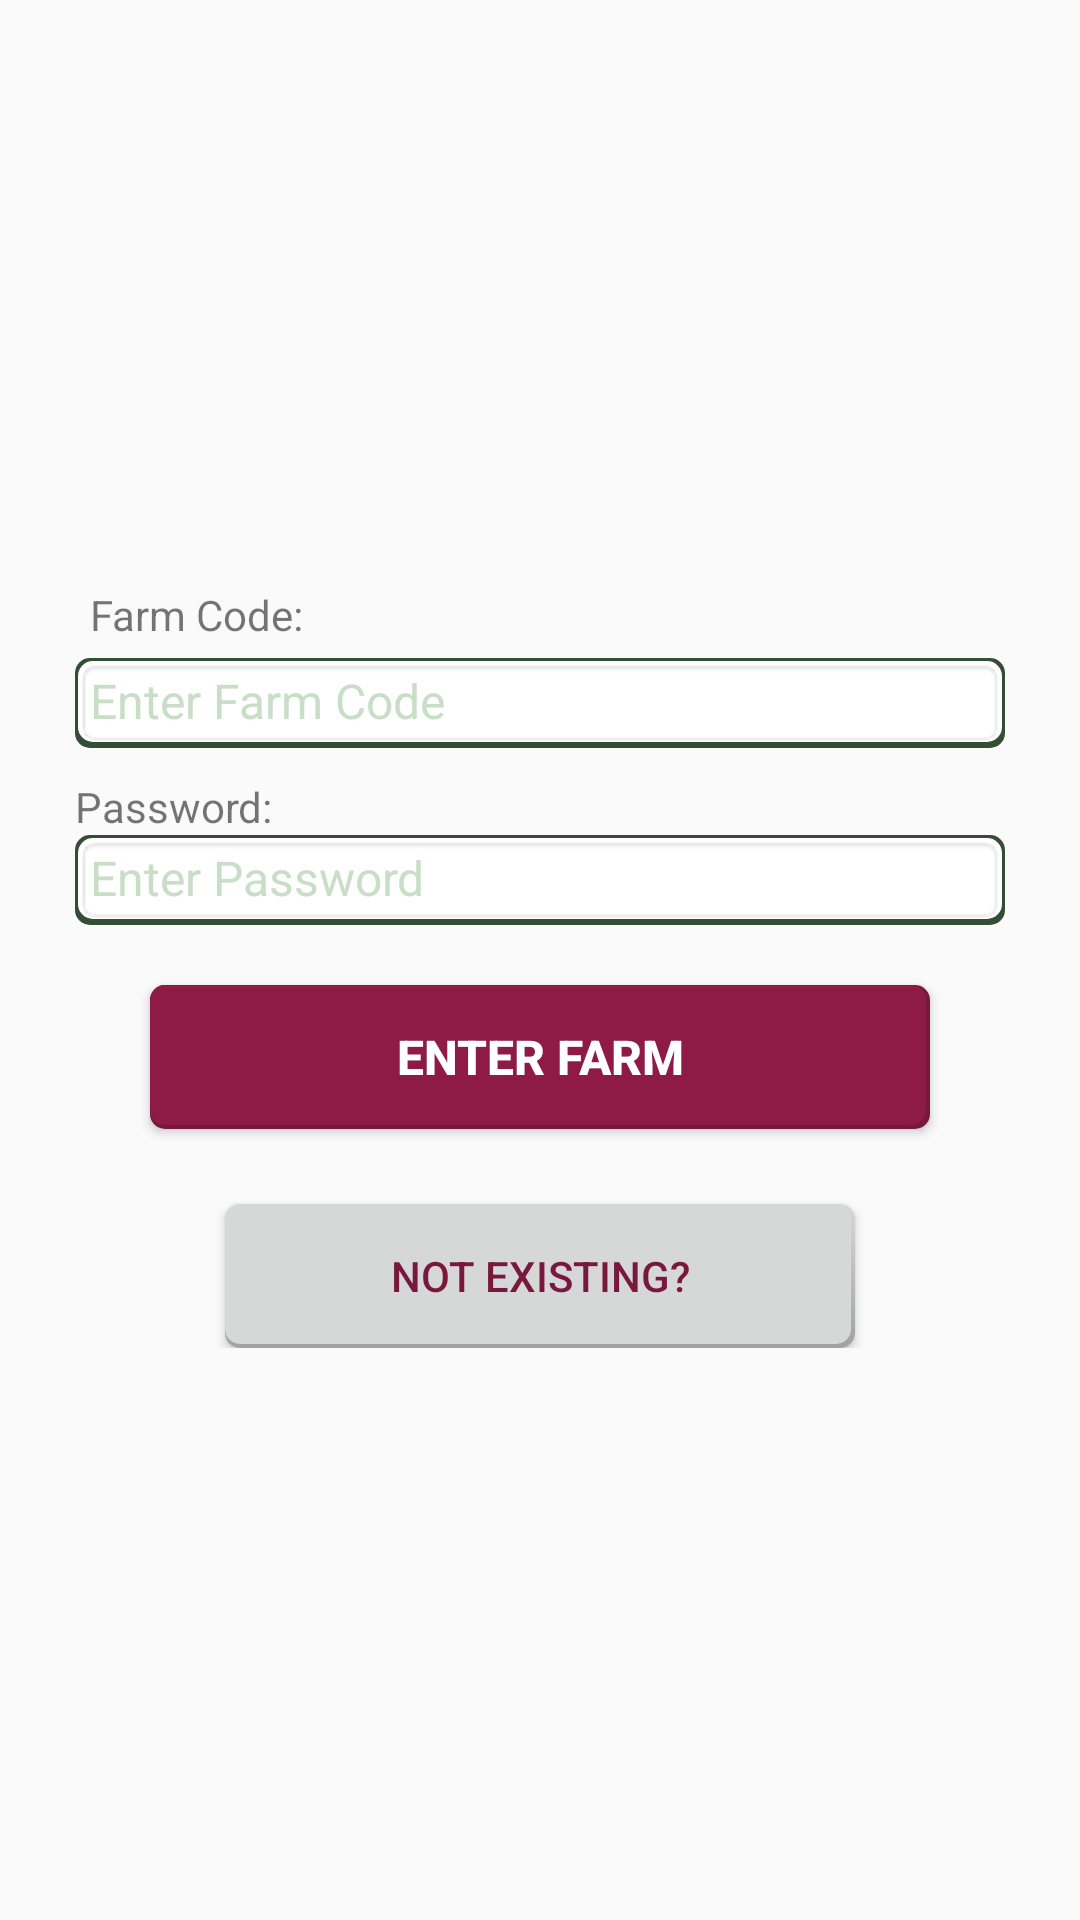

Write the Android layout XML for this screen, with the resource values it uses.
<!-- AndroidManifest.xml: application theme AppTheme -->
<!-- res/layout/existing_poultry_fragment.xml -->
<?xml version="1.0" encoding="utf-8"?>
<RelativeLayout xmlns:android="http://schemas.android.com/apk/res/android"
    android:layout_width="match_parent" android:layout_height="match_parent">
    <LinearLayout
        android:layout_width="match_parent"
        android:layout_height="wrap_content"
        android:layout_centerInParent="true"
        android:layout_margin="15dp"
        android:padding="10dp"
        android:backgroundTint="@color/colorPrimary"
        android:orientation="vertical">
        <TextView
            android:layout_width="match_parent"
            android:layout_height="wrap_content"
            android:padding="5dp"
            android:text="Farm Code:"/>
        <RelativeLayout
            android:layout_width="match_parent"
            android:layout_height="wrap_content"
            android:layout_marginBottom="10dp"
            android:background="@drawable/edit_box">
            <EditText
                android:layout_width="match_parent"
                android:layout_height="30dp"
                android:padding="5dp"
                android:background="@android:drawable/editbox_background_normal"
                android:id="@+id/farmcodeEntry"
                android:inputType="textFilter"
                android:maxLength="8"
                android:textAllCaps="true"
                android:textSize="16dp"
                android:textColorHint="@color/veryLightGrey"
                android:hint="Enter Farm Code"
                android:textColor="@color/grey"/>
        </RelativeLayout>
        <TextView
            android:layout_width="match_parent"
            android:layout_height="wrap_content"
            android:text="Password:"/>
        <RelativeLayout
            android:layout_width="match_parent"
            android:layout_height="wrap_content"
            android:layout_marginBottom="10dp"
            android:background="@drawable/edit_box">
            <EditText
                android:layout_width="match_parent"
                android:layout_height="30dp"
                android:hint="Enter Password"
                android:inputType="numberPassword"
                android:background="@android:drawable/editbox_background_normal"
                android:textColor="@color/grey"
                android:maxLength="6"
                android:padding="5dp"
                android:textSize="16dp"
                android:textColorHint="@color/veryLightGrey"
                android:id="@+id/loginpassEntry"/>
        </RelativeLayout>
        <Button
            android:layout_width="match_parent"
            android:layout_height="wrap_content"
            android:layout_marginTop="10dp"
            android:text="Enter Farm"
            android:textSize="16dp"
            android:textStyle="bold"
            android:padding="5dp"
            android:id="@+id/signin"
            android:textColor="@color/white"
            android:layout_marginLeft="25dp"
            android:layout_marginRight="25dp"
            android:background="@drawable/new_poultry"/>
        <Button
            android:layout_width="match_parent"
            android:layout_height="wrap_content"
            android:layout_marginTop="25dp"
            android:textColor="@color/colorPrimaryDark"
            android:layout_marginLeft="50dp"
            android:layout_marginRight="50dp"
            android:id="@+id/notexisting"
            android:background="@drawable/fade_button"
            android:text="Not Existing?"/>
    </LinearLayout>
</RelativeLayout>
<!-- resources referenced by this layout -->
<resources>
  <color name="colorPrimary">#FF8D1B46</color>
  <color name="colorPrimaryDark">#FF78183C</color>
  <color name="grey">#FFA1A1A1</color>
  <color name="veryLightGrey">#ffc9dec7</color>
  <color name="white">#ffffff</color>
  <!-- drawable edit_box (drawable) -->
  <?xml version="1.0" encoding="utf-8"?>
  <layer-list xmlns:android="http://schemas.android.com/apk/res/android">
      <item>
          <shape android:shape="rectangle">
              <solid android:color="@color/darkGreenishGrey" />
              <corners android:radius="5sp"/>
          </shape>
      </item>
      <item android:left="1sp" android:right="1sp"  android:top="1sp" android:bottom="2sp">
          <shape android:shape="rectangle">
              <corners android:radius="5sp"/>
              <solid android:color="@color/white" />
          </shape>
      </item>
  </layer-list>
  <!-- drawable fade_button (drawable) -->
  <?xml version="1.0" encoding="utf-8"?>
  <layer-list xmlns:android="http://schemas.android.com/apk/res/android">
      <item>
          <shape android:shape="rectangle">
              <gradient android:angle="90"
                  android:endColor="@color/greybtn" android:startColor="@color/grey" />
              <corners android:radius="5dp" />
          </shape>
      </item>
  
      <item
          android:left="0dp"
          android:right="1.5dp"
          android:top="0dp"
          android:bottom="1.5dp">
          <shape android:shape="rectangle">
              <solid android:color="@color/greybtn"/>
              <corners android:radius="5dp" />
          </shape>
      </item>
  </layer-list>
  <!-- drawable new_poultry (drawable) -->
  <?xml version="1.0" encoding="utf-8"?>
  <layer-list xmlns:android="http://schemas.android.com/apk/res/android">
      <item>
          <shape android:shape="rectangle">
              <gradient android:angle="90"
                  android:endColor="@color/colorPrimaryDark" android:startColor="@color/colorPrimaryDark" />
              <corners android:radius="5dp" />
          </shape>
      </item>
  
      <item
          android:left="0dp"
          android:right="1.5dp"
          android:top="0dp"
          android:bottom="1.5dp">
          <shape android:shape="rectangle">
              <solid android:color="@color/colorPrimary"/>
              <corners android:radius="5dp" />
          </shape>
      </item>
  </layer-list>
  <style name="AppTheme" parent="Theme.AppCompat.Light.NoActionBar">
          
          <item name="colorPrimary">@color/colorPrimary</item>
          <item name="colorPrimaryDark">@color/colorPrimaryDark</item>
          <item name="colorAccent">@color/colorAccent</item>
      </style>
  <color name="darkGreenishGrey">#354d34</color>
  <color name="greybtn">#ffd6d7d7</color>
  <color name="colorAccent">@color/darkGreen</color>
  <color name="darkGreen">#F4075E21</color>
</resources>
